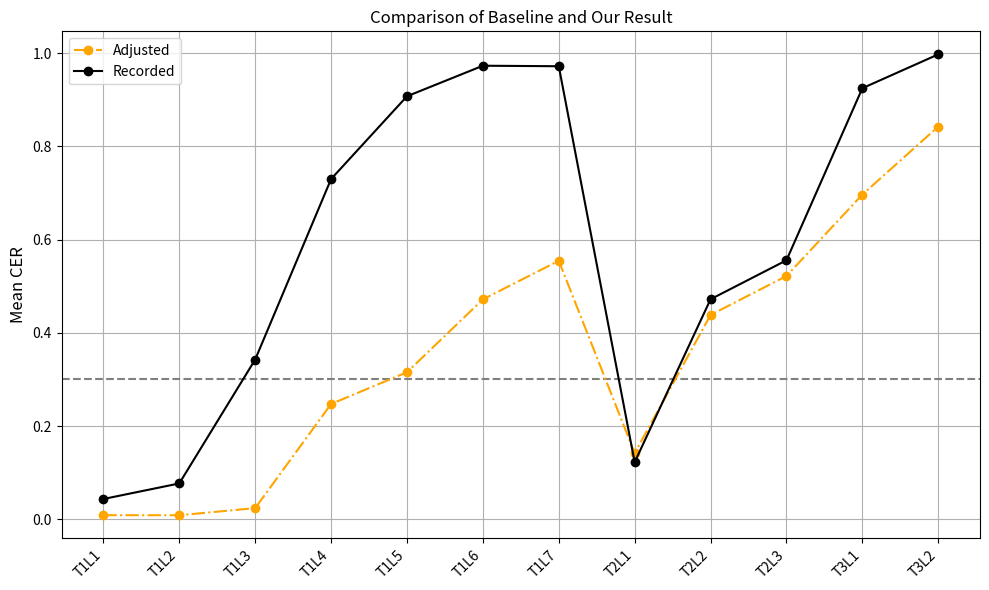

Source code (Python): (Note: this script raises an exception after producing the figure.)
import matplotlib.pyplot as plt
import numpy as np

# Data
# tasks = [
#     "Task 1 Level 1", "Task 1 Level 2", "Task 1 Level 3", "Task 1 Level 4", 
#     "Task 1 Level 5", "Task 1 Level 6", "Task 1 Level 7"
# ]

tasks = [
    "T1L1", "T1L2", "T1L3", "T1L4", "T1L5", "T1L6", "T1L7",
    "T2L1", "T2L2", "T2L3",
    "T3L1", "T3L2"
]

# reconstruct_with_mean_30 = [0.009272442654941683, 0.007087956593600201, 0.01958308496452265, 0.19529477812269883, 0.3059141474568784, 0.4618230726400286, 0.5534406052530579]
# reconstruct_with_mean = [0.008429, 0.007440, 0.0210849, 0.192401, 0.300059, 0.4399001, 0.534203]
interrupted_signal_cer = [0.04339, 0.0767828, 0.3426279, 0.7299539, 0.90753529, 0.9731081, 0.9720190, 0.12230028701820446, 0.47202084392825583, 0.5556121065297427, 0.9248744531503083, 0.9974532742389884]

# reconstruct_with_mean_30 = [0.009430355162279769, 0.007626354745935047, 0.02190027882328946, 0.259270068012538, 0.3143793179409694, 0.4873466544830556, 0.5650369293916457]
reconstruct_with_mean = [0.008648355728511917, 0.008539568516291673, 0.02380708403251787, 0.24724661674639323, 0.31540938910659777, 0.471734430720319, 0.5545294377942882, 0.14172480130624104, 0.4382961080458223, 0.5219076883190213, 0.6966106824159349, 0.8426108513279796]

# Create figure and axis
plt.figure(figsize=(10, 6))

# Plotting the data
# plt.plot(tasks, reconstruct_with_mean_30, label='reconstruct_with_mean_30', color='red', marker='o', linestyle='-', markersize=6)
plt.axhline(0.3, linestyle='--', color='grey')
plt.plot(tasks, reconstruct_with_mean, label='Adjusted', color='orange', marker='o', linestyle='-.', markersize=6)
plt.plot(tasks, interrupted_signal_cer, label='Recorded', color='black', marker='o', linestyle='-', markersize=6)


# Add labels and title
# plt.xlabel('Task Levels', fontsize=12)
plt.ylabel('Mean CER', fontsize=12)
plt.title('Comparison of Baseline and Our Result', fontsize=12)

# Rotate x-axis labels for readability

plt.xticks(rotation=45, ha='right')

# Add a grid
plt.grid(True)

# Add a legend
plt.legend()

# Show the plot
plt.tight_layout()
plt.savefig('plot/test.png')

# plt.show()
